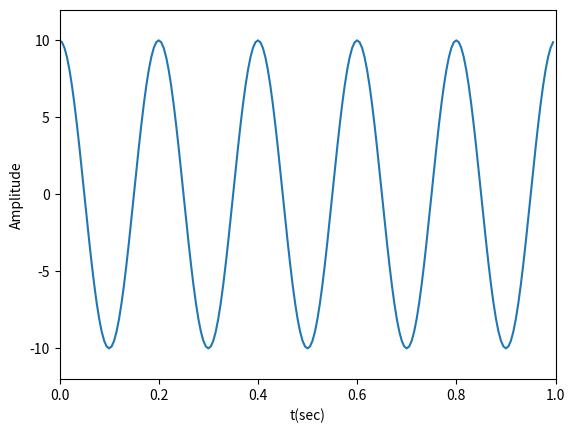
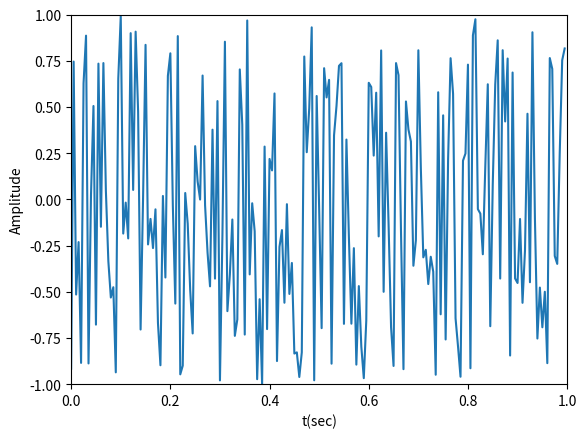
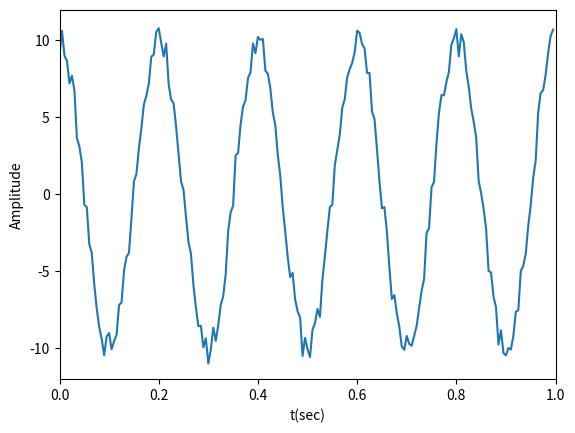

Write Python code to recreate these figures, in order.
import numpy as np
import numpy.random as random
import matplotlib.pyplot as plt

t=np.linspace(0,1,200,endpoint = False)

x=10*np.cos(2*np.pi*5*t)
noise = random.uniform(-1, 1 ,200)
y=x+noise

plt.figure(1)
plt.plot(t, x)
plt.xlabel('t(sec)')
plt.ylabel('Amplitude')
plt.axis([0,1,-12,12])

plt.figure(2)
plt.plot(t, noise)
plt.xlabel('t(sec)')
plt.ylabel('Amplitude')
plt.axis([0,1,-1,1])

plt.figure(3)
plt.plot(t, y)
plt.xlabel('t(sec)')
plt.ylabel('Amplitude')
plt.axis([0,1,-12,12])

plt.show()